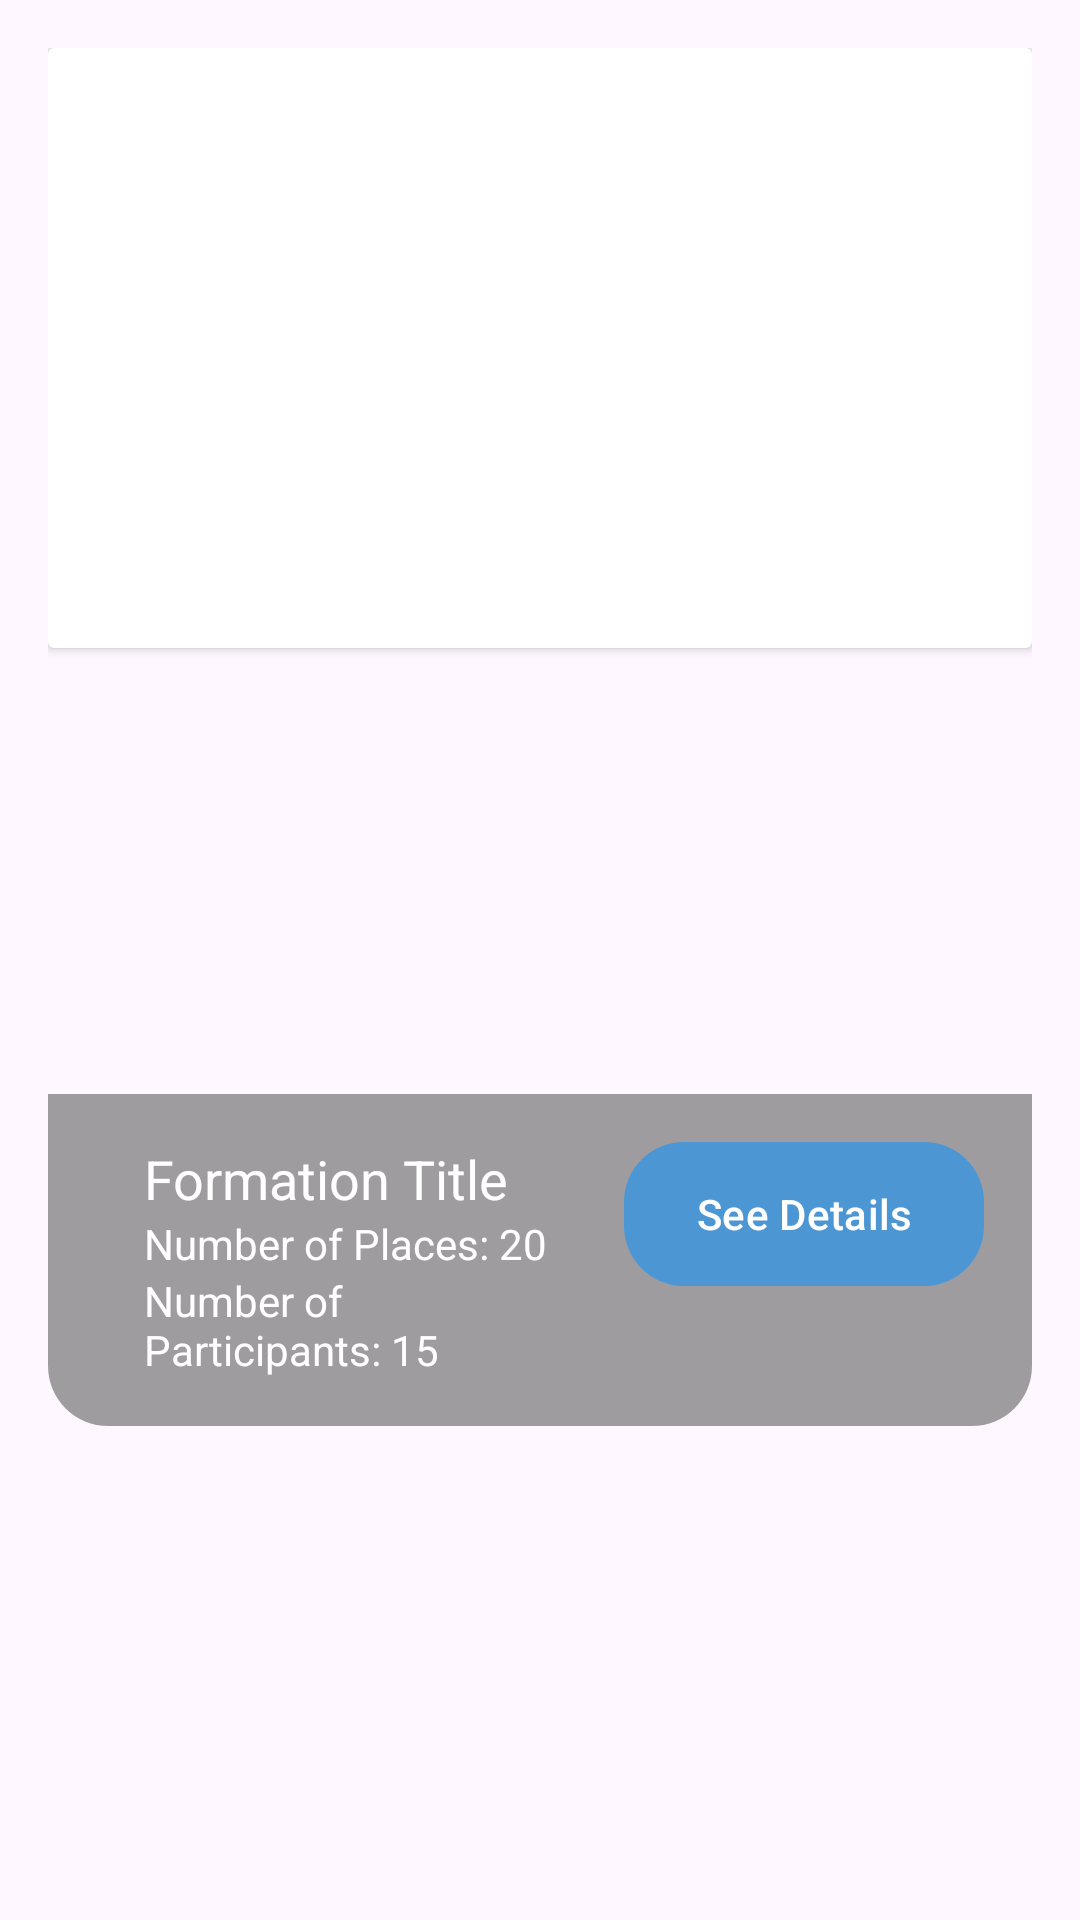

Write the Android layout XML for this screen, with the resource values it uses.
<!-- AndroidManifest.xml: application theme Theme.PDM -->
<!-- res/layout/formation_item.xml -->
<?xml version="1.0" encoding="utf-8"?>

<androidx.constraintlayout.widget.ConstraintLayout
    xmlns:android="http://schemas.android.com/apk/res/android"
    xmlns:app="http://schemas.android.com/apk/res-auto"
    android:layout_width="match_parent"
    android:layout_height="wrap_content"
    android:padding="16dp">

    <androidx.cardview.widget.CardView
        android:id="@+id/formationCard"
        android:layout_width="match_parent"
        android:layout_height="200dp">

        <ImageView
            android:id="@+id/formationImage"
            android:layout_width="match_parent"
            android:layout_height="match_parent"
            android:scaleType="centerCrop"
            android:src="@drawable/welcome" />
    </androidx.cardview.widget.CardView>

    <androidx.constraintlayout.widget.ConstraintLayout
        android:id="@+id/container"
        android:layout_width="0dp"
        android:layout_height="wrap_content"
        android:background="@drawable/container_background"
        app:layout_constraintTop_toBottomOf="@id/formationCard"
        app:layout_constraintStart_toStartOf="parent"
        app:layout_constraintEnd_toEndOf="parent"
        app:layout_constraintBottom_toBottomOf="parent">

        <LinearLayout
            android:id="@+id/textButtonLinearLayout"
            android:layout_width="0dp"
            android:layout_height="wrap_content"
            android:orientation="horizontal"
            android:layout_margin="16dp"
            app:layout_constraintTop_toTopOf="parent"
            app:layout_constraintStart_toStartOf="parent"
            app:layout_constraintEnd_toEndOf="parent"
            app:layout_constraintBottom_toBottomOf="parent">

            <LinearLayout
                android:id="@+id/textLinearLayout"
                android:layout_width="0dp"
                android:layout_height="wrap_content"
                android:layout_weight="1"
                android:orientation="vertical"
                android:layout_marginEnd="8dp">

                <TextView
                    android:id="@+id/title"
                    android:layout_width="match_parent"
                    android:layout_height="wrap_content"
                    android:text="Formation Title"
                    android:textColor="#FFFFFF"
                    android:textSize="18sp"
                    android:layout_marginStart="16dp"
                    android:layout_marginEnd="16dp"/>

                <TextView
                    android:id="@+id/nbPlace"
                    android:layout_width="match_parent"
                    android:layout_height="wrap_content"
                    android:text="Number of Places: 20"
                    android:textColor="#FFFFFF"
                    android:layout_marginStart="16dp"
                    android:layout_marginEnd="16dp"/>

                <TextView
                    android:id="@+id/nbParticipant"
                    android:layout_width="match_parent"
                    android:layout_height="wrap_content"
                    android:text="Number of Participants: 15"
                    android:textColor="#FFFFFF"
                    android:layout_marginStart="16dp"
                    android:layout_marginEnd="16dp"/>
            </LinearLayout>

            <com.google.android.material.button.MaterialButton
                android:id="@+id/seeDetailsFormations"
                android:layout_width="wrap_content"
                android:layout_height="wrap_content"
                android:background="@drawable/button_background"
                android:backgroundTint="#4C97D3"
                android:backgroundTintMode="add"
                android:text="See Details"
                android:textColor="#ffffff"
                app:backgroundTint="#4C97D3"
                app:iconTint="#4C97D3" />
        </LinearLayout>
    </androidx.constraintlayout.widget.ConstraintLayout>
</androidx.constraintlayout.widget.ConstraintLayout>
<!-- resources referenced by this layout -->
<resources>
  <!-- drawable button_background (drawable) -->
  <shape xmlns:android="http://schemas.android.com/apk/res/android">
      <solid android:color="#4C97D3" />
      <corners android:radius="20dp" />
  </shape>
  <!-- drawable container_background (drawable) -->
  <shape xmlns:android="http://schemas.android.com/apk/res/android">
      <corners android:topRightRadius="0dp"
          android:topLeftRadius="0dp"
          android:bottomRightRadius="20dp"
          android:bottomLeftRadius="20dp"/>
      <solid android:color="#945C5C5C" />
  </shape>
  <style name="Theme.PDM" parent="Theme.Material3.Light.NoActionBar">
          <item name="colorPrimary">@color/colorPrimary</item>
          <item name="colorOnPrimary">@color/white</item>
          <item name="colorPrimaryContainer">@color/colorPrimary</item>
          <item name="colorOnPrimaryContainer">@color/white</item>
  
          <item name="colorSecondary">@color/yellow</item>
          <item name="colorOnSecondary">@color/yellow</item>
          <item name="colorSecondaryContainer">@color/transparent</item>
          <item name="colorOnSecondaryContainer">@color/white</item>
  
          <item name="colorTertiary">@color/yellow</item>
          <item name="colorOnTertiary">@color/yellow</item>
          <item name="colorTertiaryContainer">@color/yellow</item>
          <item name="colorOnTertiaryContainer">@color/yellow</item>
  
          <item name="colorError">#DD0202</item>
          <item name="colorErrorContainer">#B52525</item>
          <item name="colorOnError">#BF2424</item>
          <item name="colorOnErrorContainer">#1E90B3</item>
  
  
          <item name="colorOnBackground">@color/yellow</item>
  
          <item name="colorSurface">@color/Primary</item>
          <item name="colorOnSurface">@color/black</item>
          <item name="colorSurfaceVariant">@color/white</item>
          <item name="colorOnSurfaceVariant">@color/colorSecondary</item>
  
          <item name="colorOutline">@color/colorSecondary</item>
          <item name="colorOnSurfaceInverse">@color/white</item>
          <item name="colorSurfaceInverse">@color/colorSecondary</item>
          <item name="colorPrimaryInverse">@color/black</item>
  
      </style>
  <color name="colorPrimary">#00C7F9</color>
  <color name="white">#FFFFFFFF</color>
  <color name="yellow">#FFFF00</color>
  <color name="transparent">#00FFFFFF</color>
  <color name="Primary">#EBEFF6</color>
  <color name="black">#FF000000</color>
  <color name="colorSecondary">#0c0f18</color>
</resources>
